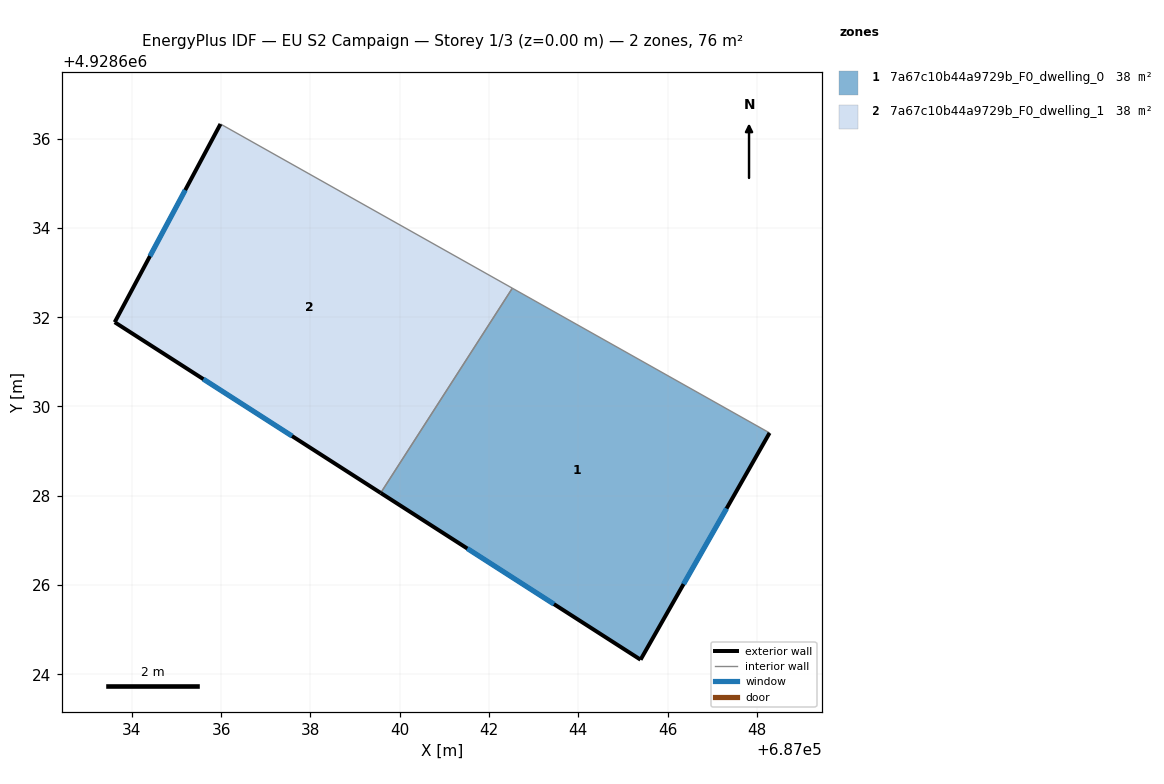
=== STOREY PLAN SPEC (per zone: floor XY polygon, exterior-wall plan segments, windows/doors) ===
zone 1: 7a67c10b44a9729b_F0_dwelling_0  (38.2 m²)
  floor: (687048.28, 4928629.41) (687045.39, 4928624.33) (687039.57, 4928628.06) (687042.52, 4928632.65)
  exterior wall: (687039.57, 4928628.06) – (687045.39, 4928624.33)  [6.9 m]
    window: (687041.51, 4928626.82) – (687043.45, 4928625.57)  [2.3 m²]
  exterior wall: (687045.39, 4928624.33) – (687048.28, 4928629.41)  [5.8 m]
    window: (687046.36, 4928626.02) – (687047.32, 4928627.71)  [1.9 m²]
  interior walls: 2
zone 2: 7a67c10b44a9729b_F0_dwelling_1  (38.2 m²)
  floor: (687042.52, 4928632.65) (687039.57, 4928628.06) (687033.61, 4928631.89) (687035.98, 4928636.33)
  exterior wall: (687033.61, 4928631.89) – (687039.57, 4928628.06)  [7.1 m]
    window: (687035.60, 4928630.61) – (687037.59, 4928629.34)  [2.4 m²]
  exterior wall: (687035.98, 4928636.33) – (687033.61, 4928631.89)  [5.0 m]
    window: (687035.19, 4928634.85) – (687034.40, 4928633.37)  [1.7 m²]
  interior walls: 2

=== DERIVED (storey summary) ===
Building: EU S2 Campaign
Storey: 1 of 3  (floor level z = 0.00 m)
Storey gross floor area: 76.4 m²
Zones on this storey: 2
  - 7a67c10b44a9729b_F0_dwelling_0: floor 38.2 m²; exterior wall 12.8 m (38.3 m²); 2 window(s) 4.3 m²; WWR 11.1%
  - 7a67c10b44a9729b_F0_dwelling_1: floor 38.2 m²; exterior wall 12.1 m (36.3 m²); 2 window(s) 4.0 m²; WWR 11.1%
Zone adjacency (shared interzone walls):
  - 7a67c10b44a9729b_F0_dwelling_0 ↔ 7a67c10b44a9729b_F0_dwelling_1